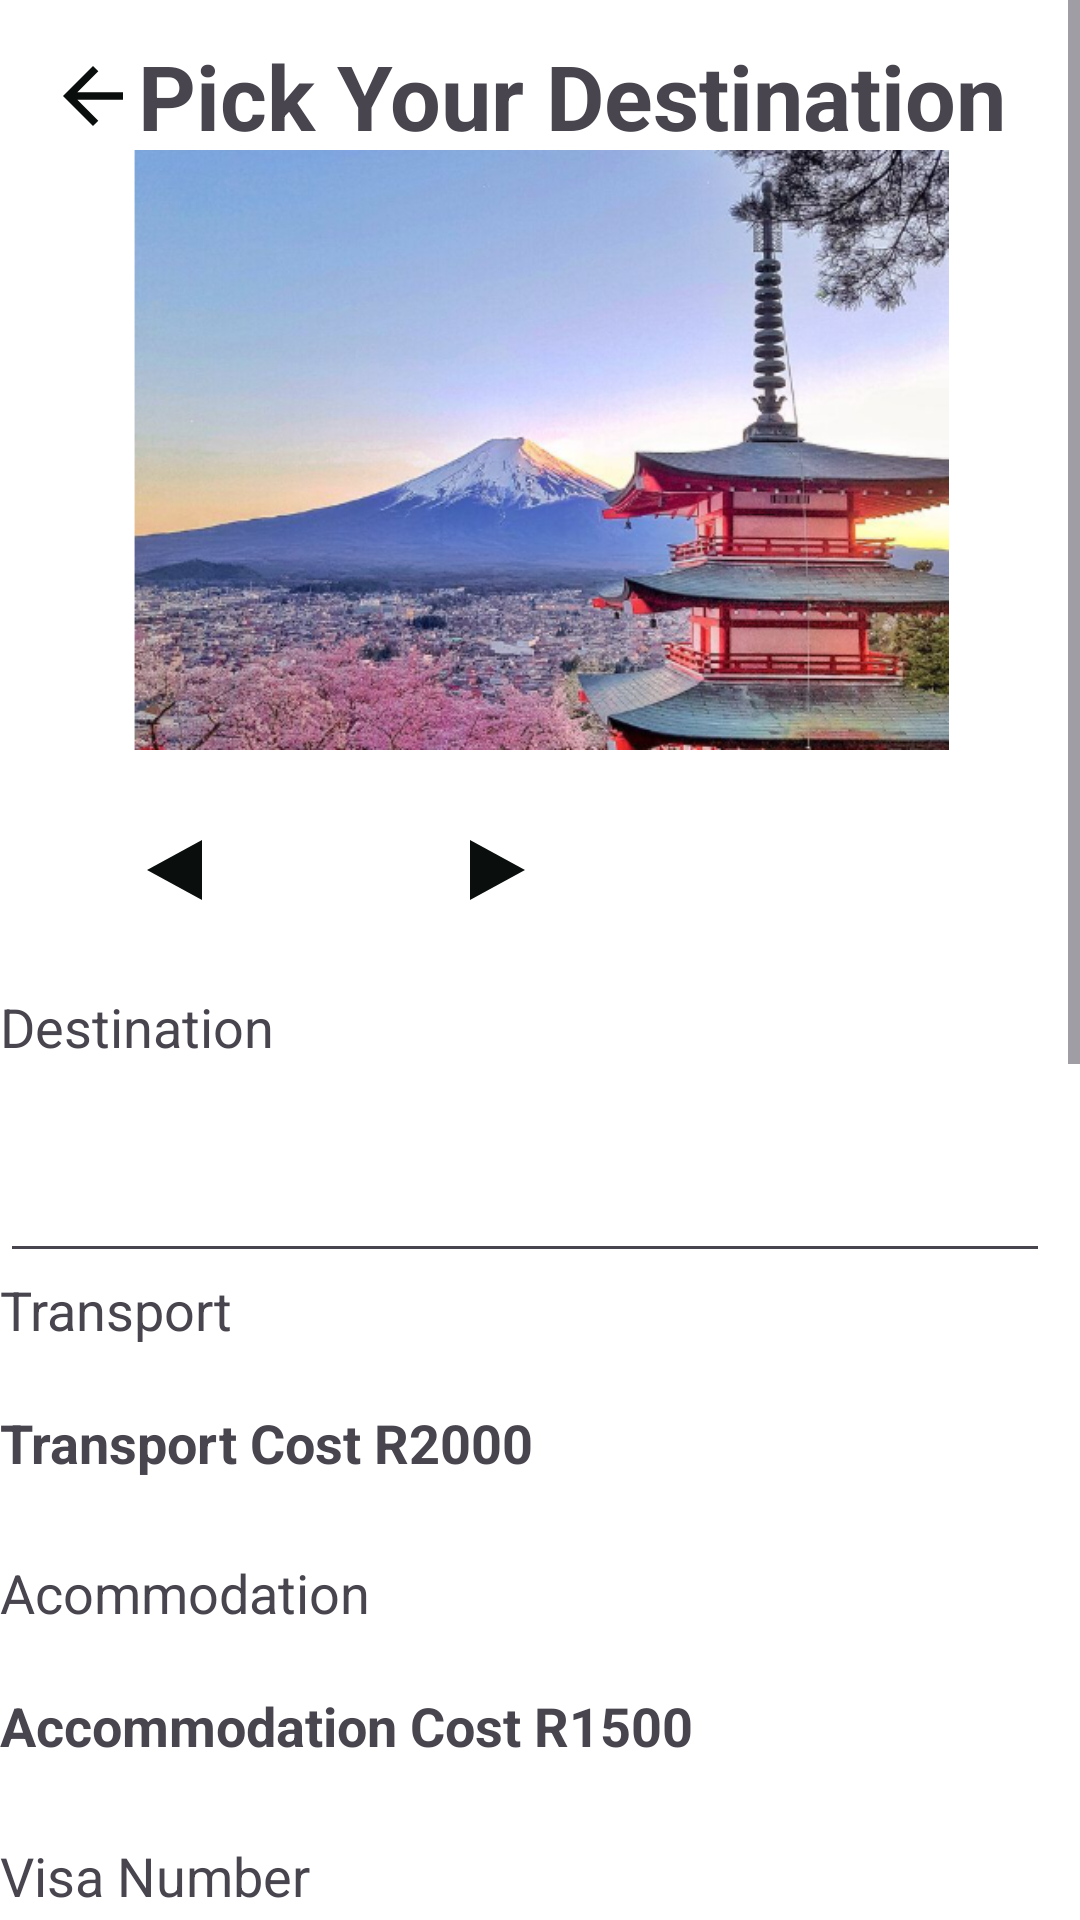

Android layout source for this screen:
<!-- AndroidManifest.xml: application theme Theme.TripBuddy20 -->
<!-- res/layout/activity_trips.xml -->
<?xml version="1.0" encoding="utf-8"?>
<RelativeLayout xmlns:android="http://schemas.android.com/apk/res/android"
    xmlns:app="http://schemas.android.com/apk/res-auto"
    xmlns:tools="http://schemas.android.com/tools"
    android:id="@+id/main"
    android:layout_width="match_parent"
    android:layout_height="match_parent"
    style="@style/SCREEN"
    tools:context=".Trips">

    <androidx.appcompat.widget.Toolbar
        android:layout_width="match_parent"
        android:layout_height="wrap_content">


        <TextView
            android:layout_width="wrap_content"
            android:layout_height="wrap_content"
            android:text="Pick Your Destination"
            android:layout_gravity="center"
            android:textSize="30dp"
            android:textStyle="bold"/>

        <Button
            android:layout_width="30dp"
            android:layout_height="30dp"
            android:background="@drawable/baseline_arrow_back_24"
            android:id="@+id/btnback" />

    </androidx.appcompat.widget.Toolbar>

    <ViewFlipper
        android:id="@+id/viewFlipper"
        android:layout_width="match_parent"
        android:layout_height="match_parent"
        android:layout_above="@+id/buttonLayout"
        android:inAnimation="@anim/slide_right"
        android:outAnimation="@anim/slide_left"
        android:autoStart="false" >

        <ImageView
            android:layout_width="match_parent"
            android:layout_height="200dp"
            android:layout_marginTop="50dp"
            android:src="@drawable/japan"
            android:id="@+id/japan"/>

        <ImageView
            android:layout_width="match_parent"
            android:layout_height="200dp"
            android:layout_marginTop="50dp"
            android:src="@drawable/maldives"
            android:id="@+id/maldives"/>

        <ImageView
            android:layout_width="match_parent"
            android:layout_height="200dp"
            android:layout_marginTop="50dp"
            android:src="@drawable/london"
            android:id="@+id/london"/>

    </ViewFlipper>
<ScrollView
    android:layout_width="wrap_content"
    android:layout_height="wrap_content">

    <LinearLayout
        android:layout_width="wrap_content"
        android:layout_height="wrap_content"
        android:orientation="vertical">

    <LinearLayout
        android:id="@+id/buttonLayout"
        android:layout_width="match_parent"
        android:layout_height="wrap_content"
        android:layout_marginTop="250dp"
        android:layout_centerHorizontal="true"
        android:padding="16dp">

        <Button
            android:id="@+id/btnLeft"
            android:layout_width="wrap_content"
            android:layout_height="wrap_content"
            android:background="@drawable/outline_arrow_left_24" />

        <Button
            android:id="@+id/btnRight"
            android:layout_width="wrap_content"
            android:layout_height="wrap_content"
            android:background="@drawable/outline_arrow_right_24"
            android:layout_marginStart="16dp"/>

        <TextView
            android:layout_width="wrap_content"
            android:layout_height="wrap_content"
            android:layout_gravity="right"
            android:textSize="18dp"
            android:textStyle="bold"
            android:id="@+id/place"/>

    </LinearLayout>

     <TextView
         android:layout_width="wrap_content"
         android:layout_height="wrap_content"
         android:text="Destination"
         android:textSize="18dp"/>
    <EditText
        android:layout_width="350dp"
        android:layout_height="50dp"
        android:layout_marginTop="20dp"
        android:layout_centerHorizontal="true"
        android:id="@+id/etDestination" />

        <TextView
            android:layout_width="wrap_content"
            android:layout_height="wrap_content"
            android:text="Transport"
            android:textSize="18dp"/>
    <TextView
        android:layout_width="350dp"
        android:layout_height="50dp"
        android:layout_marginTop="20dp"
        android:layout_centerHorizontal="true"
        android:text="Transport Cost R2000"
        android:textStyle="bold"
        android:textSize="18dp"
        android:id="@+id/etTransport"/>

        <TextView
            android:layout_width="wrap_content"
            android:layout_height="wrap_content"
            android:text="Acommodation"
            android:textSize="18dp" />

        <TextView
            android:id="@+id/etAccommodation"
            android:layout_width="350dp"
            android:layout_height="50dp"
            android:layout_centerHorizontal="true"
            android:layout_marginTop="20dp"
            android:text="Accommodation Cost R1500"
            android:textSize="18dp"
            android:textStyle="bold" />

        <TextView
            android:layout_width="wrap_content"
            android:layout_height="wrap_content"
            android:text="Visa Number"
            android:textSize="18dp"/>
    <EditText
        android:layout_width="350dp"
        android:layout_height="50dp"
        android:layout_marginTop="20dp"
        android:layout_centerHorizontal="true"
        android:id="@+id/etVisa"/>

    <androidx.cardview.widget.CardView
        android:layout_width="400dp"
        android:layout_height="350dp"
        android:layout_marginTop="20dp"
        android:layout_centerHorizontal="true"
        android:background="@drawable/detailsblock">

        <TextView
            android:layout_width="wrap_content"
            android:layout_height="wrap_content"
            android:text="Extra Actvitiy Costs"
            android:textSize="18dp"
            android:layout_marginTop="10dp"/>

        <CheckBox
            android:id="@+id/cbSightseeing"
            android:layout_width="wrap_content"
            android:layout_height="wrap_content"
            android:layout_marginTop="40dp"
            android:textSize="18dp"
            android:text="Sightseeing" />

        <CheckBox
            android:id="@+id/cbHiking"
            android:layout_width="wrap_content"
            android:layout_height="wrap_content"
            android:layout_marginTop="70dp"
            android:textSize="18dp"
            android:text="Hiking" />

        <CheckBox
            android:id="@+id/cbDining"
            android:layout_width="wrap_content"
            android:layout_height="wrap_content"
            android:text="Dining"
            android:textSize="18dp"
            android:layout_marginTop="100dp"/>

        <CheckBox
            android:id="@+id/cbMuseum"
            android:layout_width="wrap_content"
            android:layout_height="wrap_content"
            android:text="Museum"
            android:textSize="18dp"
            android:layout_marginTop="130dp"
            android:layout_centerHorizontal="true"/>

        <androidx.appcompat.widget.AppCompatButton
            android:id="@+id/btnEndDate"
            android:layout_width="wrap_content"
            android:layout_height="wrap_content"
            android:layout_gravity="right"
            android:layout_marginTop="190dp"
            android:text="End Date"
            android:background="@drawable/roundbuttons"/>

        <androidx.appcompat.widget.AppCompatButton
            android:id="@+id/btnStartDate"
            android:layout_width="wrap_content"
            android:layout_height="wrap_content"
            android:layout_gravity="left"
            android:layout_marginTop="190dp"
            android:text="Start Date"
            android:background="@drawable/roundbuttons"/>


    </androidx.cardview.widget.CardView>

    <androidx.appcompat.widget.AppCompatButton
        android:id="@+id/btnSaveTrip"
        android:layout_width="wrap_content"
        android:layout_height="wrap_content"
        android:layout_gravity="center"
        android:layout_marginTop="30dp"
        android:text="SaveTrip"
        android:background="@drawable/roundbuttons"/>
    </LinearLayout>
</ScrollView>

</RelativeLayout>
<!-- resources referenced by this layout -->
<resources>
  <!-- drawable baseline_arrow_back_24 (drawable) -->
  <vector xmlns:android="http://schemas.android.com/apk/res/android" android:autoMirrored="true" android:height="24dp" android:tint="#0A0E0C" android:viewportHeight="24" android:viewportWidth="24" android:width="24dp">
        
      <path android:fillColor="@android:color/white" android:pathData="M20,11H7.83l5.59,-5.59L12,4l-8,8 8,8 1.41,-1.41L7.83,13H20v-2z"/>
      
  </vector>
  <!-- drawable detailsblock (drawable) -->
  <?xml version="1.0" encoding="utf-8"?>
      <shape xmlns:android="http://schemas.android.com/apk/res/android"
          android:shape="rectangle">
  
  
          <stroke
              android:width="7dp"
              android:color="@color/Yelllow"/>
          <corners
              android:radius="30dp"/>
      </shape>
  <!-- drawable japan: png bitmap (drawable, 336681 bytes) -->
  <!-- drawable london: png bitmap (drawable, 219115 bytes) -->
  <!-- drawable maldives: png bitmap (drawable, 79876 bytes) -->
  <!-- drawable outline_arrow_left_24 (drawable) -->
  <vector xmlns:android="http://schemas.android.com/apk/res/android" android:autoMirrored="true" android:height="24dp" android:tint="#0A0E0C" android:viewportHeight="960" android:viewportWidth="960" android:width="24dp">
        
      <path android:fillColor="@android:color/white" android:pathData="M560,680L360,480L560,280L560,680Z"/>
      
  </vector>
  <!-- drawable outline_arrow_right_24 (drawable) -->
  <vector xmlns:android="http://schemas.android.com/apk/res/android" android:autoMirrored="true" android:height="24dp" android:tint="#0A0E0C" android:viewportHeight="960" android:viewportWidth="960" android:width="24dp">
        
      <path android:fillColor="@android:color/white" android:pathData="M400,680L400,280L600,480L400,680Z"/>
      
  </vector>
  <!-- drawable roundbuttons (drawable) -->
  <?xml version="1.0" encoding="utf-8"?>
  <shape
      xmlns:android="http://schemas.android.com/apk/res/android"
      android:shape="rectangle">
  
      <corners android:radius="50dp"/>
  
      <solid android:color="@color/Orange"/>
  
      <stroke android:width="2dp"
          android:color="@color/Orange"/>
  
  </shape>
  <style name="SCREEN">
          <item name="android:background">#FFF</item>
      </style>
  <style name="Theme.TripBuddy20" parent="Base.Theme.TripBuddy20" />
  <color name="Yelllow">#FFD700</color>
  <color name="Orange">#FF6E00</color>
  <style name="Base.Theme.TripBuddy20" parent="Theme.Material3.DayNight.NoActionBar">
          
          
  
  
      </style>
</resources>
